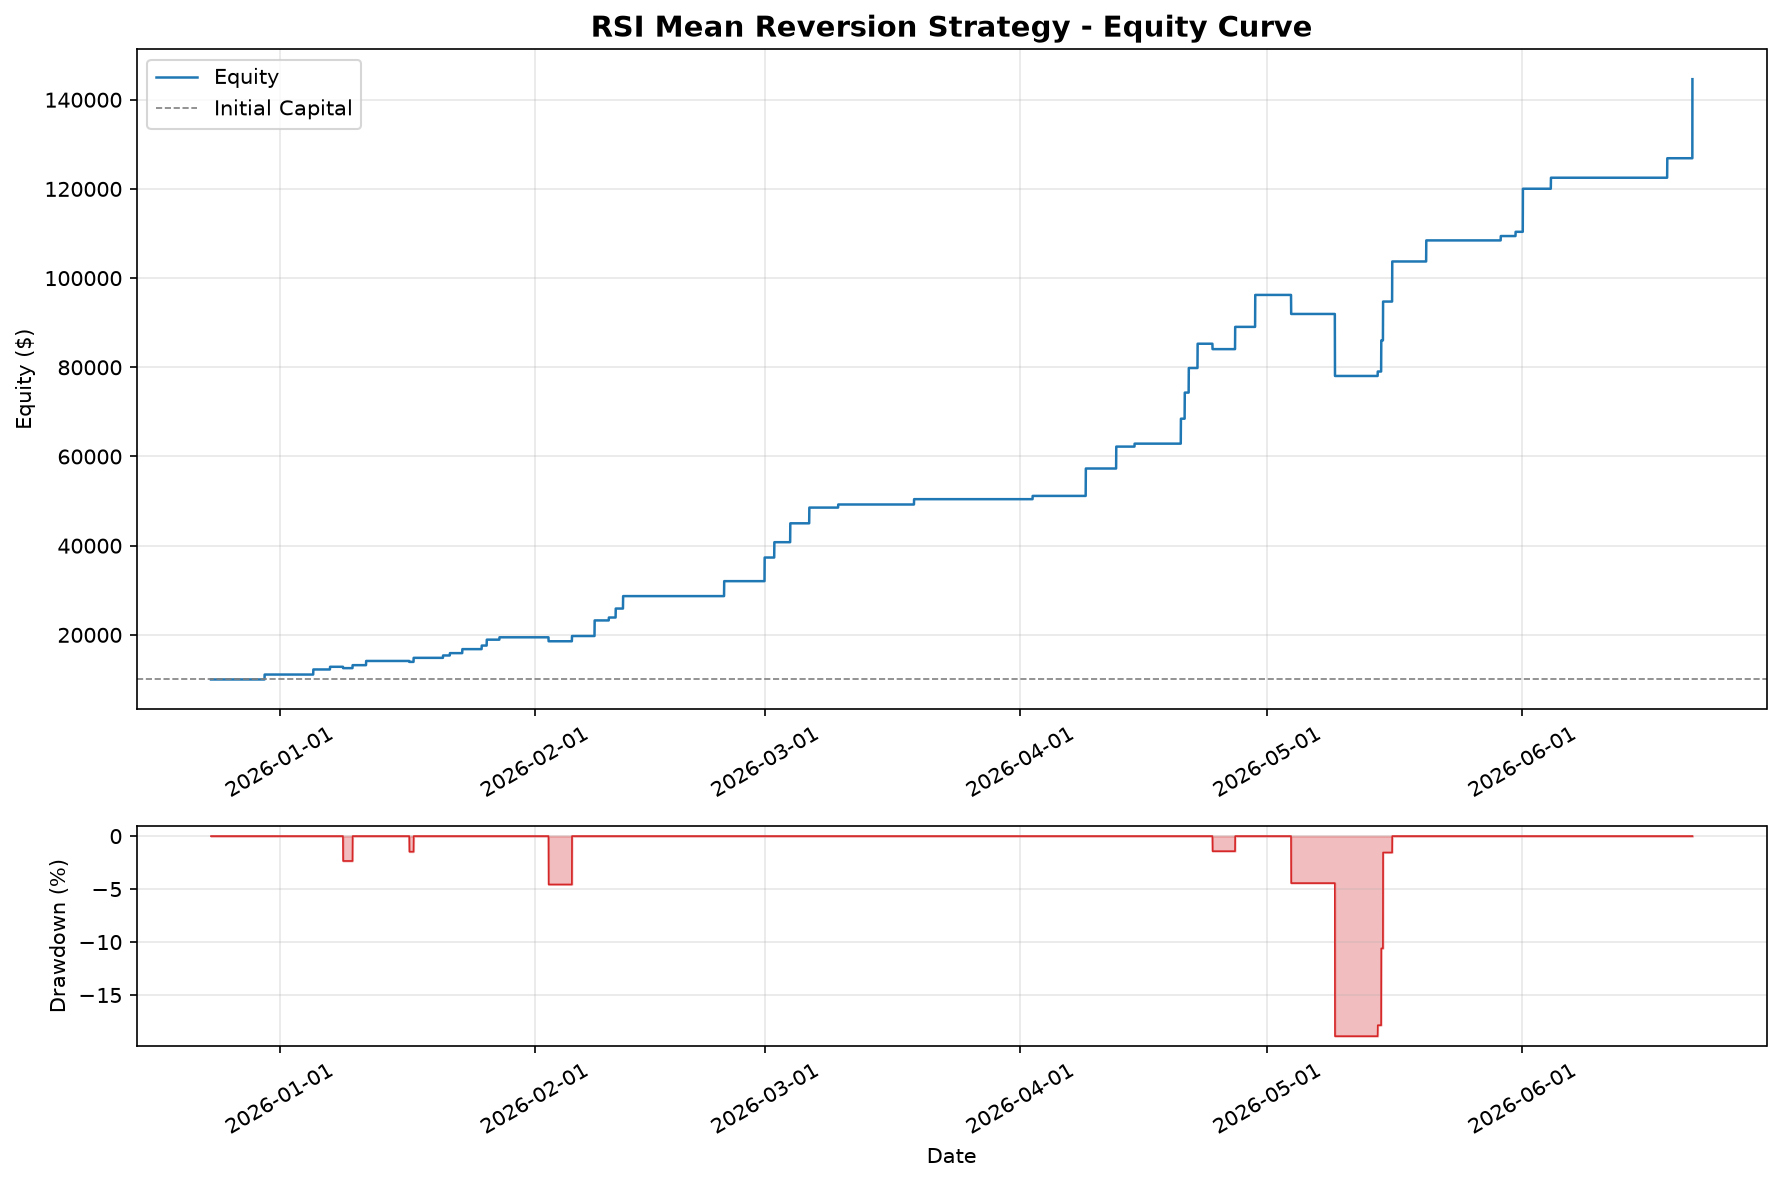

The file beside this chart, header and first rows:
, 0
2025-12-23 15:51:00.959461, 10000
2025-12-23 16:06:00.959461, 10000
2025-12-23 16:21:00.959461, 10000
2025-12-23 16:36:00.959461, 10000
2025-12-23 16:51:00.959461, 10000
2025-12-23 17:06:00.959461, 10000
2025-12-23 17:21:00.959461, 10000
2025-12-23 17:36:00.959461, 10000
2025-12-23 17:51:00.959461, 10000
2025-12-23 18:06:00.959461, 10000
2025-12-23 18:21:00.959461, 10000
2025-12-23 18:36:00.959461, 10000
2025-12-23 18:51:00.959461, 10000
2025-12-23 19:06:00.959461, 10000
2025-12-23 19:21:00.959461, 10000
2025-12-23 19:36:00.959461, 10000
2025-12-23 19:51:00.959461, 10000
2025-12-23 20:06:00.959461, 10000
2025-12-23 20:21:00.959461, 10000
2025-12-23 20:36:00.959461, 10000
2025-12-23 20:51:00.959461, 10000
2025-12-23 21:06:00.959461, 10000
2025-12-23 21:21:00.959461, 10000
2025-12-23 21:36:00.959461, 10000
2025-12-23 21:51:00.959461, 10000
2025-12-23 22:06:00.959461, 10000
2025-12-23 22:21:00.959461, 10000
2025-12-23 22:36:00.959461, 10000
2025-12-23 22:51:00.959461, 10000
2025-12-23 23:06:00.959461, 10000
2025-12-23 23:21:00.959461, 10000
2025-12-23 23:36:00.959461, 10000
2025-12-23 23:51:00.959461, 10000
2025-12-24 00:06:00.959461, 10000
2025-12-24 00:21:00.959461, 10000
2025-12-24 00:36:00.959461, 10000
2025-12-24 00:51:00.959461, 10000
2025-12-24 01:06:00.959461, 10000
2025-12-24 01:21:00.959461, 10000
2025-12-24 01:36:00.959461, 10000
2025-12-24 01:51:00.959461, 10000
2025-12-24 02:06:00.959461, 10000
2025-12-24 02:21:00.959461, 10000
2025-12-24 02:36:00.959461, 10000
2025-12-24 02:51:00.959461, 10000
2025-12-24 03:06:00.959461, 10000
2025-12-24 03:21:00.959461, 10000
2025-12-24 03:36:00.959461, 10000
2025-12-24 03:51:00.959461, 10000
2025-12-24 04:06:00.959461, 10000
2025-12-24 04:21:00.959461, 10000
2025-12-24 04:36:00.959461, 10000
2025-12-24 04:51:00.959461, 10000
2025-12-24 05:06:00.959461, 10000
2025-12-24 05:21:00.959461, 10000
2025-12-24 05:36:00.959461, 10000
2025-12-24 05:51:00.959461, 10000
2025-12-24 06:06:00.959461, 10000
2025-12-24 06:21:00.959461, 10000
2025-12-24 06:36:00.959461, 10000
... 17,220 more rows
